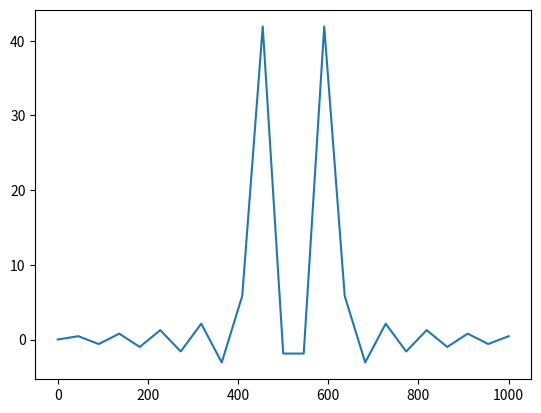
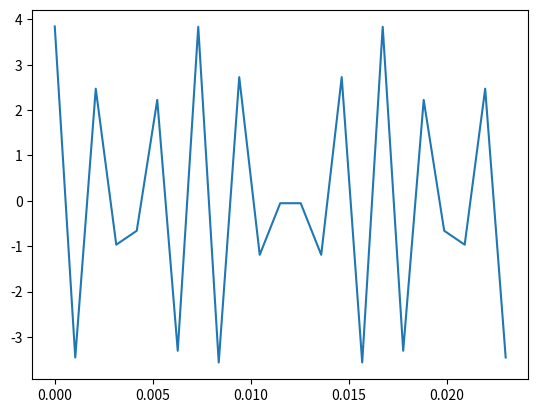
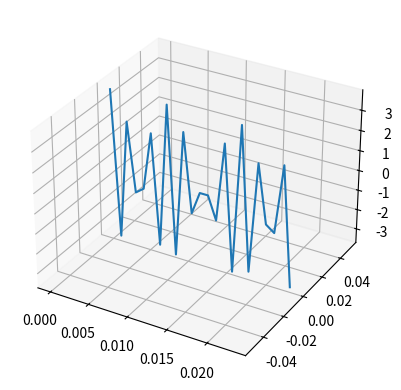

The script that saved these images, in order:

import numpy as np
import matplotlib.pyplot as plt
from mpl_toolkits.mplot3d import Axes3D
import scipy.fftpack
from scipy.fftpack import fft
from scipy.fftpack import ifft

def rect_(x):
    for i in x:
        if(i<-0.5):
            yield 0
        elif(i < 0.5):
            yield 1
        else:
            yield 0

def mirr(y):
    o=[y[0]];
    for i in range(1,len(y)):
        o.append(y[i]+y[len(y)-i])
    return o


def rect(x):
    return list(rect_(x))

# Number of samplepoints
N = 23 #0.022seconds sample. only one symbol. to avoid  inter-symbol interference (ISI) . Add 0.003 s guard period for one symbol
# sample spacing
T = 1.0 / 1000.0 # 1 kSPS
# sample Rate
S = 1.0/T

#lets try OFDM modulation
#Because the smapling rate is F, we get bandwidth S/2. the signal cannot changed to faster than S/2
# typically, 1 symbol may include 1,2,4...bits, while the symbol rate should < S/2
# Recap: we now have channel this channel have bandwidth S/2.
# Typically, we can define any symbol rate <S/2. such as S/10.
# But in OFDM, we dived this channel into many Subcarriers. here we define 10 subcribers
SB = 10;
# so each subchannel has bandwith S/20, here we get 50 Hz.
# Thus, typically, each subchannel can only has a symbol rate <S/20 50 Hz
# LET suppose employ AM modulation with M=4 (0,1,2,3 two bits / symbol) in each subchannels
# Let's suppose we want send a 2 in C0 and zero in other subchannels
# | C0 | C1 | C2 | C3 | C4 | C5 | C6 | C7 | C8 | C9 |
# | 2  | 0  | 0  | 0  | 0  | 0  | 0  | 0  | 0  | 0  |

# to send such a date, we need fourier reverse transform calcuate the waveform in domain by np.sinc function

# before send data, we need to define AM symbol rate (typically < subchannel Bandwidth).
SR = S / 2 / SB / 1; #10Hz. just for easy demo, we can defind the symbol rate upto 50。here we set symbol rate is 10Hz while Bandwidth is 50Hz, we has 5 times oversampling.  

# let's think about the C0
# we the fourier tansfom rect(t) => sinc(v), to send data lets contruct waveform for time domain.
# for fourier tansform, f(at) => 1/abs(a)*g(v/a).
# because of the SymbolRate. we can get a hihg volate may last for minium 1/10 second.
# thus function of the singnal for one symbole is: rect(10t)
# thus the fourier transform shouuld be.   1/10*sinc(t/10) . In other word: 1/SR*sinc(t/SR)

# for other subchannel C1,C2,C3 ... we can easily get ransform:
# |  C0            |        C1          |        C2          |        C3          | ...|
# | 1/10*sinc(v/10)| 1/10*sinc(v/10-1), | 1/10*sinc(v/10-2), | 1/10*sinc(v/10-3), | ...|
# | 1/SR*sinc(v/SR)| 1/SR*sinc(v/SR-1), | 1/SR*sinc(v/SR-2), | 1/SR*sinc(v/SR-3), | ...|

# luckly sinc(v) is Orthogonal for every 1.0 period.
# 正交就是两函数内积为零。从之前学的量子论来说，如果一堆函数的集合中，任何一个函数除了和他的共轭函数内机不为零。。。关系，而且这个函数可以叠加成其他任何函数，这个函数集合就是个完整的态空间。
# 如cos(wt),只有w相同的两个函数积分才有值，如果不同均为零，这样就造就了t <-> w （即时域与频域的可逆转换，也就是fourier转换）。这里因为态函数是连续的，所以图形也能连续转换，这样的（cos）函数十分难得，沟通了频域与时域的可逆桥梁
# 在这里，我们不需要连续的正交。只需要C0,C1,C2 ... C9 里的sinc函数正交。就能把这些sinc函数叠加后的曲线唯一得再拆解（还原）成基本sinc的形式，切每个sinc的系数（coefficient）唯一。这样就能用sinc域的coefficient来标记一个合成波，从而传输数据。OFDM的核心。
# thus we can Add 10 sinc waveform togther and then disassemble them to get the weight of each sinc function.
# 所以，对于正交的这10个sinc波形，我们可以把这10 这样的不同幅值的sinc波形叠加起来得到一个波形，然后还能唯一还原出这10个sinc波形。
# 这样我们就能用不同sinc函数幅值来传输信息，即AM：调制sinc的的幅值。

# we define symbol in frequency domain with M=4 (0,1,2,3) here, for C0:
# |        0     |       1         |       2         |       3         |
# | 0*sinc(v/10) | 1/10*sinc(v/10) | 2/10*sinc(v/10) | 3/10*sinc(v/10) |
# | 0*sinc(v/SR) | 1/SR*sinc(v/SR) | 2/SR*sinc(v/SR) | 3/SR*sinc(v/SR) |


x = np.linspace(0.0, N*T, N)

xf = np.linspace(0.0,S,N)
yf = mirr(2/SR*np.sinc(xf/SR-9)*S)

y=ifft(yf);

#frequence domain
fig2d=plt.figure()
ax2 = fig2d.add_subplot(111);
ax2.plot(xf,yf);
fig2d.show();

#time domian just real part
fig2df=plt.figure()
ax2f = fig2df.add_subplot(111);
ax2f.plot(x,np.real(y));
fig2df.show();

#time domain display real and imag part
fig3df=plt.figure()
ax3f = fig3df.add_subplot(111,projection="3d");
ax3f.plot(x,np.imag(y),np.real(y));
fig3df.show();
